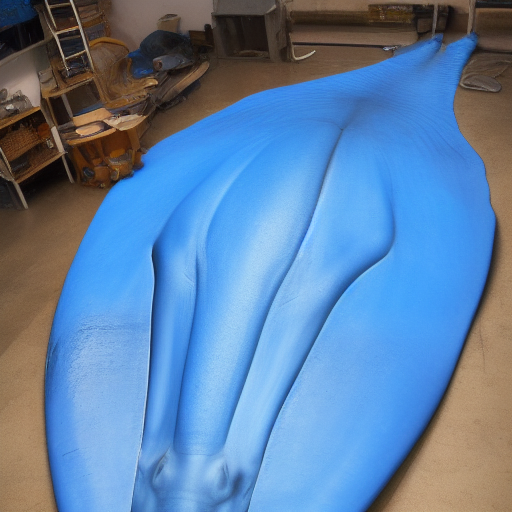
Generation parameters embedded in this image by AUTOMATIC1111 Stable Diffusion web UI or a fork of it (Forge, ...) (PNG 'parameters' text chunk):
"Blue Whale: Gigantic heart next to an adult elephant weighing scale.
Steps: 10, Sampler: Euler, CFG scale: 7.0, Seed: 1306145604, Size: 512x512, Model hash: 6ce0161689, Model: v1-5-pruned-emaonly, Version: v1.7.0